Dataset: data (GitHub, nemoqh77/VIDA-LV_dwarf_galaxy_detection). Classes: dwarf galaxy, noise.

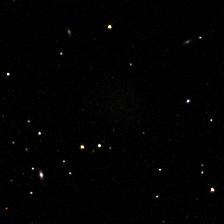
Label: dwarf galaxy

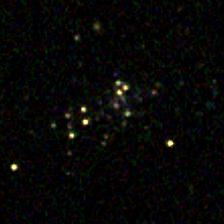
Label: dwarf galaxy

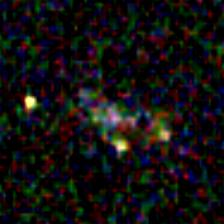
Label: dwarf galaxy

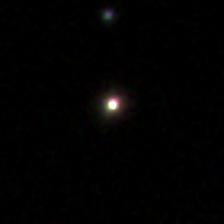
Label: noise

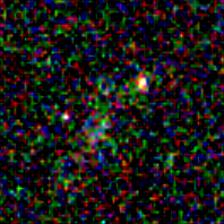
Label: noise

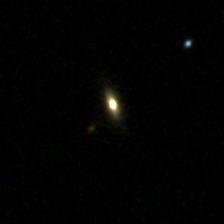
Label: noise
